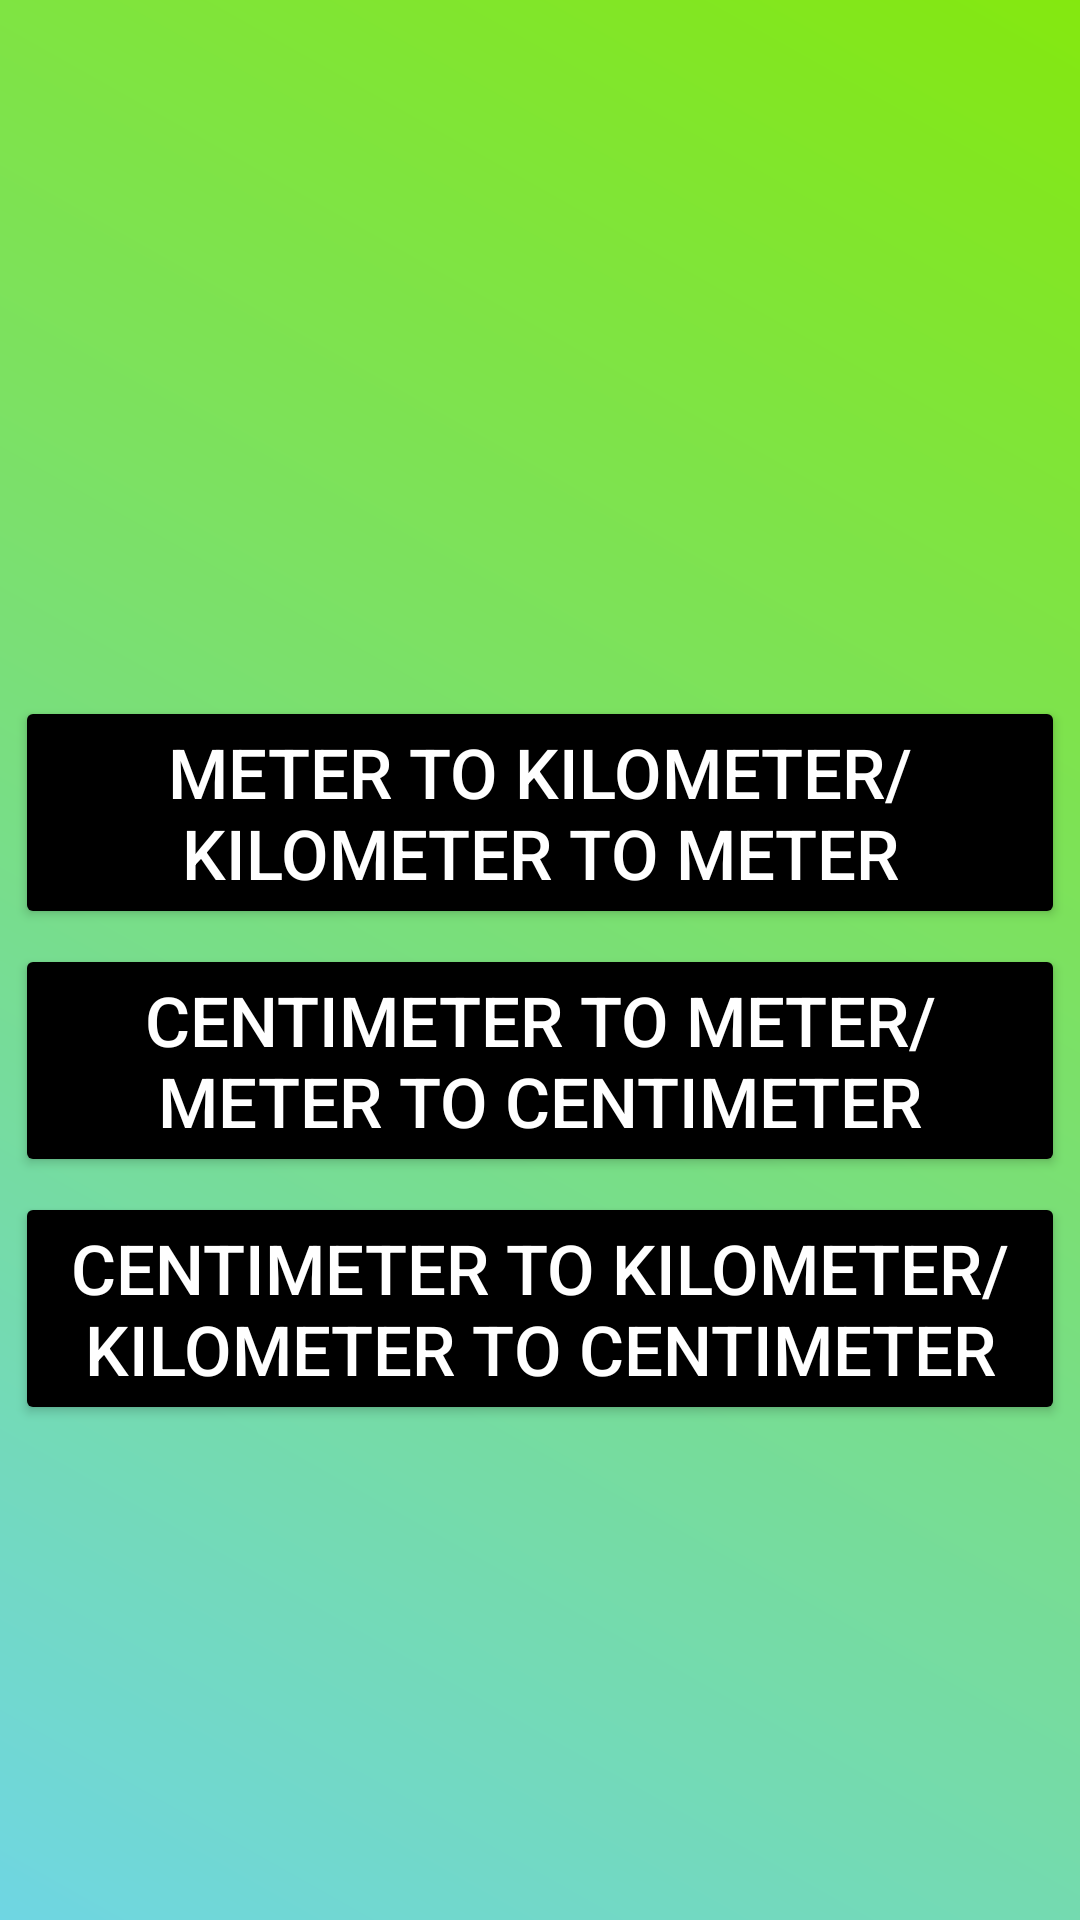

Here is an Android app screen rendered from its layout file. Give the layout XML and the strings, colors and styles it references.
<!-- AndroidManifest.xml: application theme Theme.UnitConvertor -->
<!-- res/layout/activity_distance_measurement.xml -->
<?xml version="1.0" encoding="utf-8"?>
<androidx.constraintlayout.widget.ConstraintLayout xmlns:android="http://schemas.android.com/apk/res/android"
    xmlns:app="http://schemas.android.com/apk/res-auto"
    xmlns:tools="http://schemas.android.com/tools"
    android:id="@+id/main"
    android:layout_width="match_parent"
    android:layout_height="match_parent"
    android:background="@drawable/bg_gradient"
    tools:context=".DistanceMeasurement">

    <Button
        android:id="@+id/kToM"
        android:layout_width="match_parent"
        android:layout_height="wrap_content"
        android:layout_marginStart="5dp"
        android:layout_marginEnd="5dp"
        android:layout_marginBottom="5dp"
        android:layout_marginTop="232dp"
        android:backgroundTint="@color/black"
        android:text="@string/meter_to_kilometer_kilometer_to_meter"
        android:textColor="@color/white"
        android:textSize="23sp"
        app:layout_constraintEnd_toEndOf="parent"
        app:layout_constraintHorizontal_bias="1.0"
        app:layout_constraintStart_toStartOf="parent"
        app:layout_constraintTop_toTopOf="parent" />

    <Button
        android:id="@+id/cToM"
        android:layout_width="match_parent"
        android:layout_height="wrap_content"
        android:layout_marginStart="5dp"
        android:layout_marginEnd="5dp"
        android:layout_marginBottom="5dp"
        android:layout_marginTop="5dp"
        android:backgroundTint="@color/black"
        android:text="@string/centimeter_to_meter_meter_to_centimeter"
        android:textColor="@color/white"
        android:textSize="23sp"
        app:layout_constraintEnd_toEndOf="parent"
        app:layout_constraintHorizontal_bias="1.0"
        app:layout_constraintStart_toStartOf="parent"
        app:layout_constraintTop_toBottomOf="@+id/kToM" />

    <Button
        android:id="@+id/cToK"
        android:layout_width="match_parent"
        android:layout_height="wrap_content"
        android:layout_marginStart="5dp"
        android:layout_marginTop="5dp"
        android:layout_marginEnd="5dp"
        android:backgroundTint="@color/black"
        android:text="@string/centimeter_to_kilometer_kilometer_to_centimeter"
        android:textColor="@color/white"
        android:textSize="23sp"
        app:layout_constraintBottom_toBottomOf="parent"
        app:layout_constraintEnd_toEndOf="parent"
        app:layout_constraintHorizontal_bias="1.0"
        app:layout_constraintStart_toStartOf="parent"
        app:layout_constraintTop_toBottomOf="@+id/cToM"
        app:layout_constraintVertical_bias="0.0" />

</androidx.constraintlayout.widget.ConstraintLayout>
<!-- resources referenced by this layout -->
<resources>
  <color name="black">#FF000000</color>
  <color name="white">#FFFFFFFF</color>
  <!-- drawable bg_gradient (drawable) -->
  <?xml version="1.0" encoding="utf-8"?>
  <shape android:shape="rectangle" xmlns:android="http://schemas.android.com/apk/res/android">
      <gradient
          android:startColor="@color/cyan"
          android:endColor="@color/green"
          android:angle="45"/>
  </shape>
  <string name="centimeter_to_kilometer_kilometer_to_centimeter">Centimeter to Kilometer/Kilometer to Centimeter</string>
  <string name="centimeter_to_meter_meter_to_centimeter">Centimeter to Meter/Meter to Centimeter</string>
  <string name="meter_to_kilometer_kilometer_to_meter">Meter to Kilometer/Kilometer to meter</string>
  <style name="Theme.UnitConvertor" parent="Base.Theme.UnitConvertor" />
  <color name="cyan">#6FD6E3</color>
  <color name="green">#84E80F</color>
  <style name="Base.Theme.UnitConvertor" parent="Theme.Material3.DayNight.NoActionBar">
          
          
      </style>
</resources>
